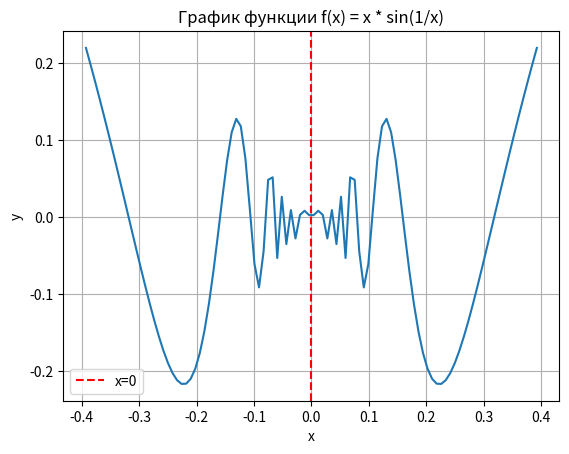

Source code (Python):
import matplotlib.pyplot as plt
import numpy as np
from math import * 
from sympy import *

# Определение символа x
x = Symbol ('x')

# Объявляем функцию
def f(x):
    return x * np.sin(1 / x)

# Создание массива значений x около точки разрыва
x0 = np.linspace(-0.125 * np.pi, 0.125 * np.pi, 100)
y0 = f(x0)

# Построение графика
plt.plot(x0, y0)
plt.axvline(x=0, color='red', linestyle='--', label='x=0')
plt.xlabel('x')
plt.ylabel('y')
plt.title('График функции f(x) = x * sin(1/x)')
plt.legend()
plt.grid()
plt.show()


# определение символьного выражения, соответствующего функции x*sin(1/x)
f = x * sin(1 / x)

# вычисление предела слева в нуле
lim_left = limit(f, x, 0, dir='-')


# по умолчанию вычисляется предел справа
lim_right = limit(f, x, 0)

print(f'Предел слева в точке x=0: {lim_left}')
print(f'Предел справа в точке x=0: {lim_right}')
